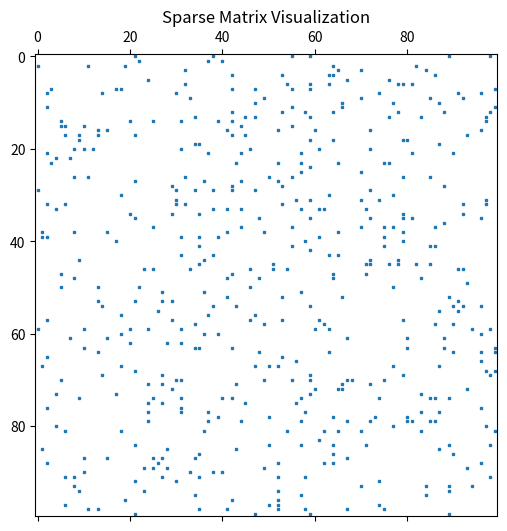

Python code for this plot:
import numpy as np
import scipy.sparse as sp
import matplotlib.pyplot as plt

# 生成一个随机稀疏矩阵
size = 100
density = 0.05  # 5% 的元素是非零的
A = sp.rand(size, size, density=density, format='csr')

# 可视化
plt.figure(figsize=(6,6))
plt.spy(A, markersize=2)  # markersize 控制点的大小
plt.title("Sparse Matrix Visualization")
plt.show()